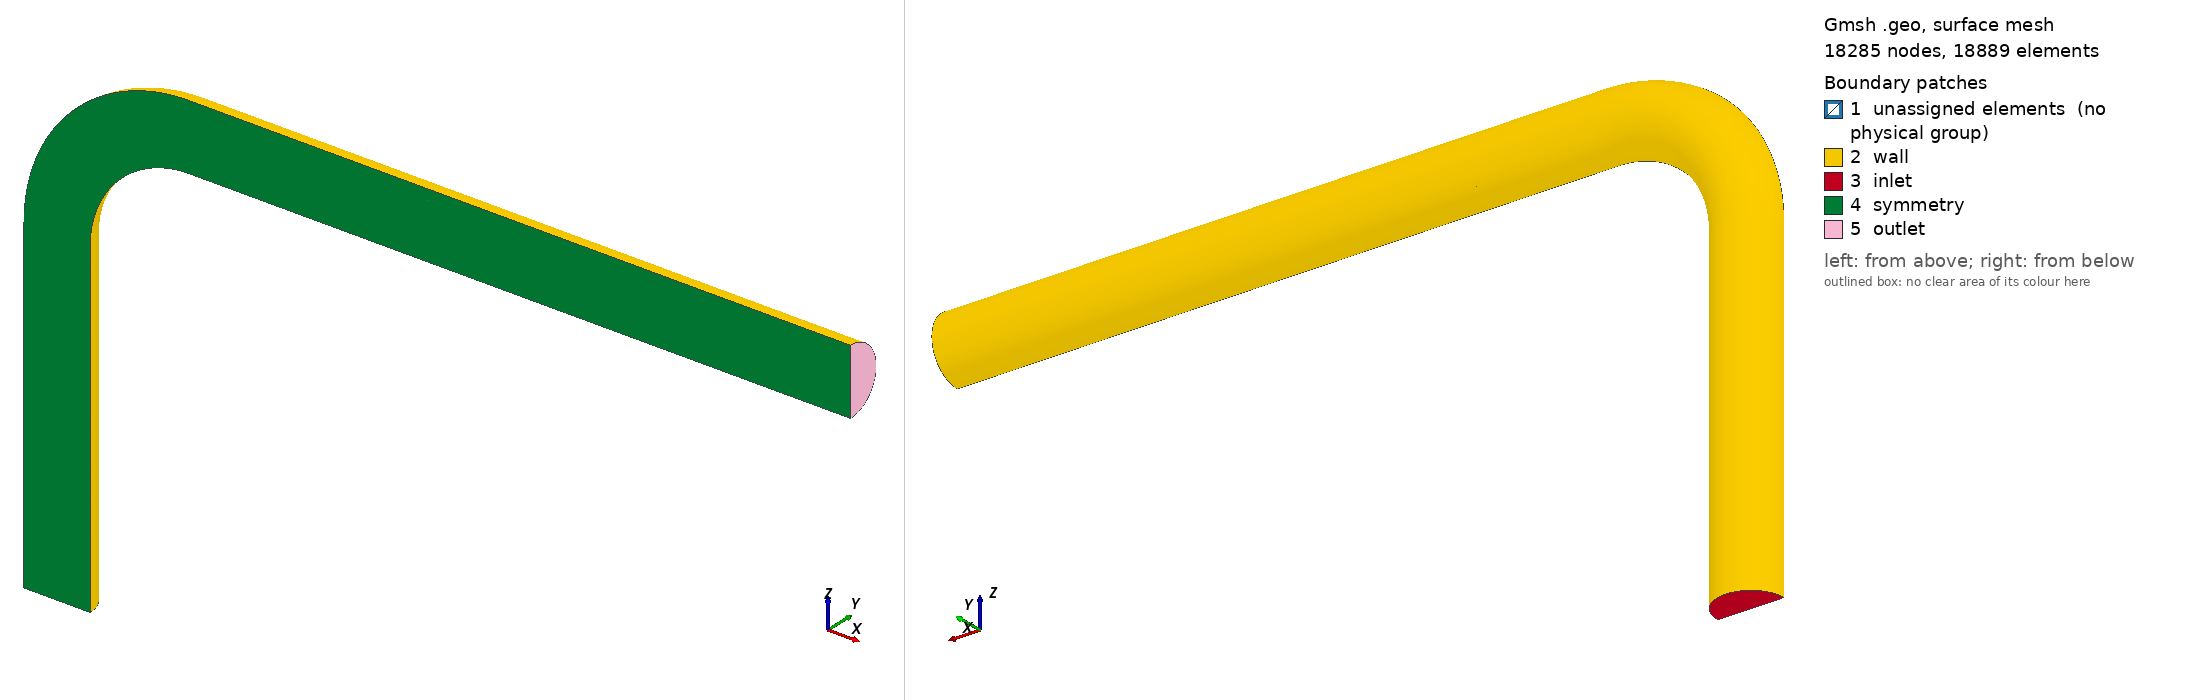

Gmsh geometry script, surface-meshed: 18285 nodes, 18889 surface elements. Boundary patches (legend numbers): 1 unassigned elements (no physical group), 2 wall, 3 inlet, 4 symmetry, 5 outlet. Left view from above one corner, right view from below the opposite corner. Legend entries are the model's physical surfaces; 'unassigned elements' are surfaces in no physical group. The drawing asked Gmsh for element sizes between 1% and 20% of the model's largest extent; the script's own settings can give other sizes.

=== sudo_coarse_mergedmarkers.geo (drawn) ===
//+
SetFactory("OpenCASCADE");

// setup of 90 degree pipe bend (Sudo,1998)
// Diameter of the pipe 104 mm (Sudo,1998)
D = 0.104;
R = 0.5*D;
// curvature radius of the bend (Sudo,1998)
// Rc = 208mm = 2*D = 4*R
Rc = 4; 
X = 0.7071078 * R;
//Sudo: 100D
//L_upstream = 100*D;
// 50D Dutta
L_upstream = 5*D;
//Sudo: 40D
//L_downstream = 40*D;
// Dutta: 20D
L_downstream = 10*D;

// coarse
N1 = 20;
Nbend = 30;
N2 =50;
L1=10;
L2=12;

// size of the square
Xs = 0.8 * X;

//+
// square
Point(1) = {-1.40*Xs, -Xs, 0, 1.0};
Point(2) = {+1.40*Xs, -Xs, 0, 1.0};
Point(3) = {+Xs, +Xs, 0, 1.0};
Point(4) = {-Xs, +Xs, 0, 1.0};

// center point
Point(5) = {0.0, 0.0, 0, 1.0};

// points on circle (making a square)
Point(6) = {-X, -X, 0, 1.0};
Point(7) = {+X, -X, 0, 1.0};
Point(8) = {+X, +X, 0, 1.0};
Point(9) = {-X, +X, 0, 1.0};
//+
Line(1) = {1, 2};
//+
Line(2) = {2, 3};
//+
Line(3) = {3, 4};
//+
Line(4) = {4, 1};
//+
Circle(5) = {9, 5, 8};
//+
Circle(6) = {8, 5, 7};
//+
Circle(7) = {7, 5, 6};
//+
Circle(8) = {6, 5, 9};
//+
Line(9) = {3, 8};
//+
Line(10) = {2, 7};
//+
Line(11) = {1, 6};
//+
Line(12) = {4, 9};
//+
//+
Rectangle(1) = {-5, -5, 0, 10, 5, 0};
//+
Curve Loop(2) = {9, 6, -10, 2};
//+
Plane Surface(2) = {2};
//+
Curve Loop(3) = {5, -9, 3, 12};
//+
Plane Surface(3) = {3};
//+
Curve Loop(4) = {8, -12, 4, 11};
//+
Plane Surface(4) = {4};
//+
Curve Loop(5) = {7, -11, 1, 10};
//+
Plane Surface(5) = {5};
//+
Curve Loop(6) = {1, 2, 3, 4};
//+
Plane Surface(6) = {6};
//+
BooleanDifference{ Surface{2}; Surface{4}; Surface{5}; Surface{6}; Surface{3};Delete; }{ Surface{1}; Delete; }
//+
Transfinite Curve {13, 15, 17, 18} = L1 Using Progression 1.0;
//+
Transfinite Curve {3, 5, 19} = 2*L1 Using Progression 1.0;
//+
Transfinite Curve {-14, 9, 12, 16} = L2 Using Progression 0.90;
//+
Transfinite Surface {2};
//+
Transfinite Surface {3};
//+
Transfinite Surface {4};
//+
Transfinite Surface {6};
//+
Recombine Surface {2, 3, 4, 6};
//+
// upstream part: 100D
// note that we extrude with different extrusion steps
// N1
Extrude {0, 0, -L_upstream} {
  Surface{3}; Surface{4}; Surface{6}; Surface{2}; Layers{{6,6,25},{0.1,0.25,1}}; Recombine;
}
// make the bend 
Extrude {{0, 1, 0}, {4*R, 0, 0}, Pi/2} {
  Surface{3}; Surface{4}; Surface{6}; Surface{2}; Layers{Nbend}; Recombine;
}
//+
// N2 Layers{{x1,x2,x3},{y1,y2,1.0}} means we have x1 layers from [0.0 - y1], then x2 layers from [y1 - y2], then x3 layers from [y2-1.0]
Extrude {L_downstream, 0, 0} {
  Surface{26}; Surface{30}; Surface{33}; Surface{36}; Layers{{12,12,30},{0.10,0.25,1}}; Recombine;
}
//+
Physical Surface("inlet") = {21, 11, 18, 15};
//+
Physical Surface("outlet") = {51, 41, 48, 45};
//+
Physical Surface("wall") = {44, 37, 50, 35, 22, 29, 20, 7, 14};
//+
Physical Surface("symmetry") = {12, 17, 19, 27, 32, 34, 42, 47, 49};
//+
Physical Volume("volume") = {2, 1, 3, 4, 6, 5, 7, 8, 10, 9, 11, 12};
